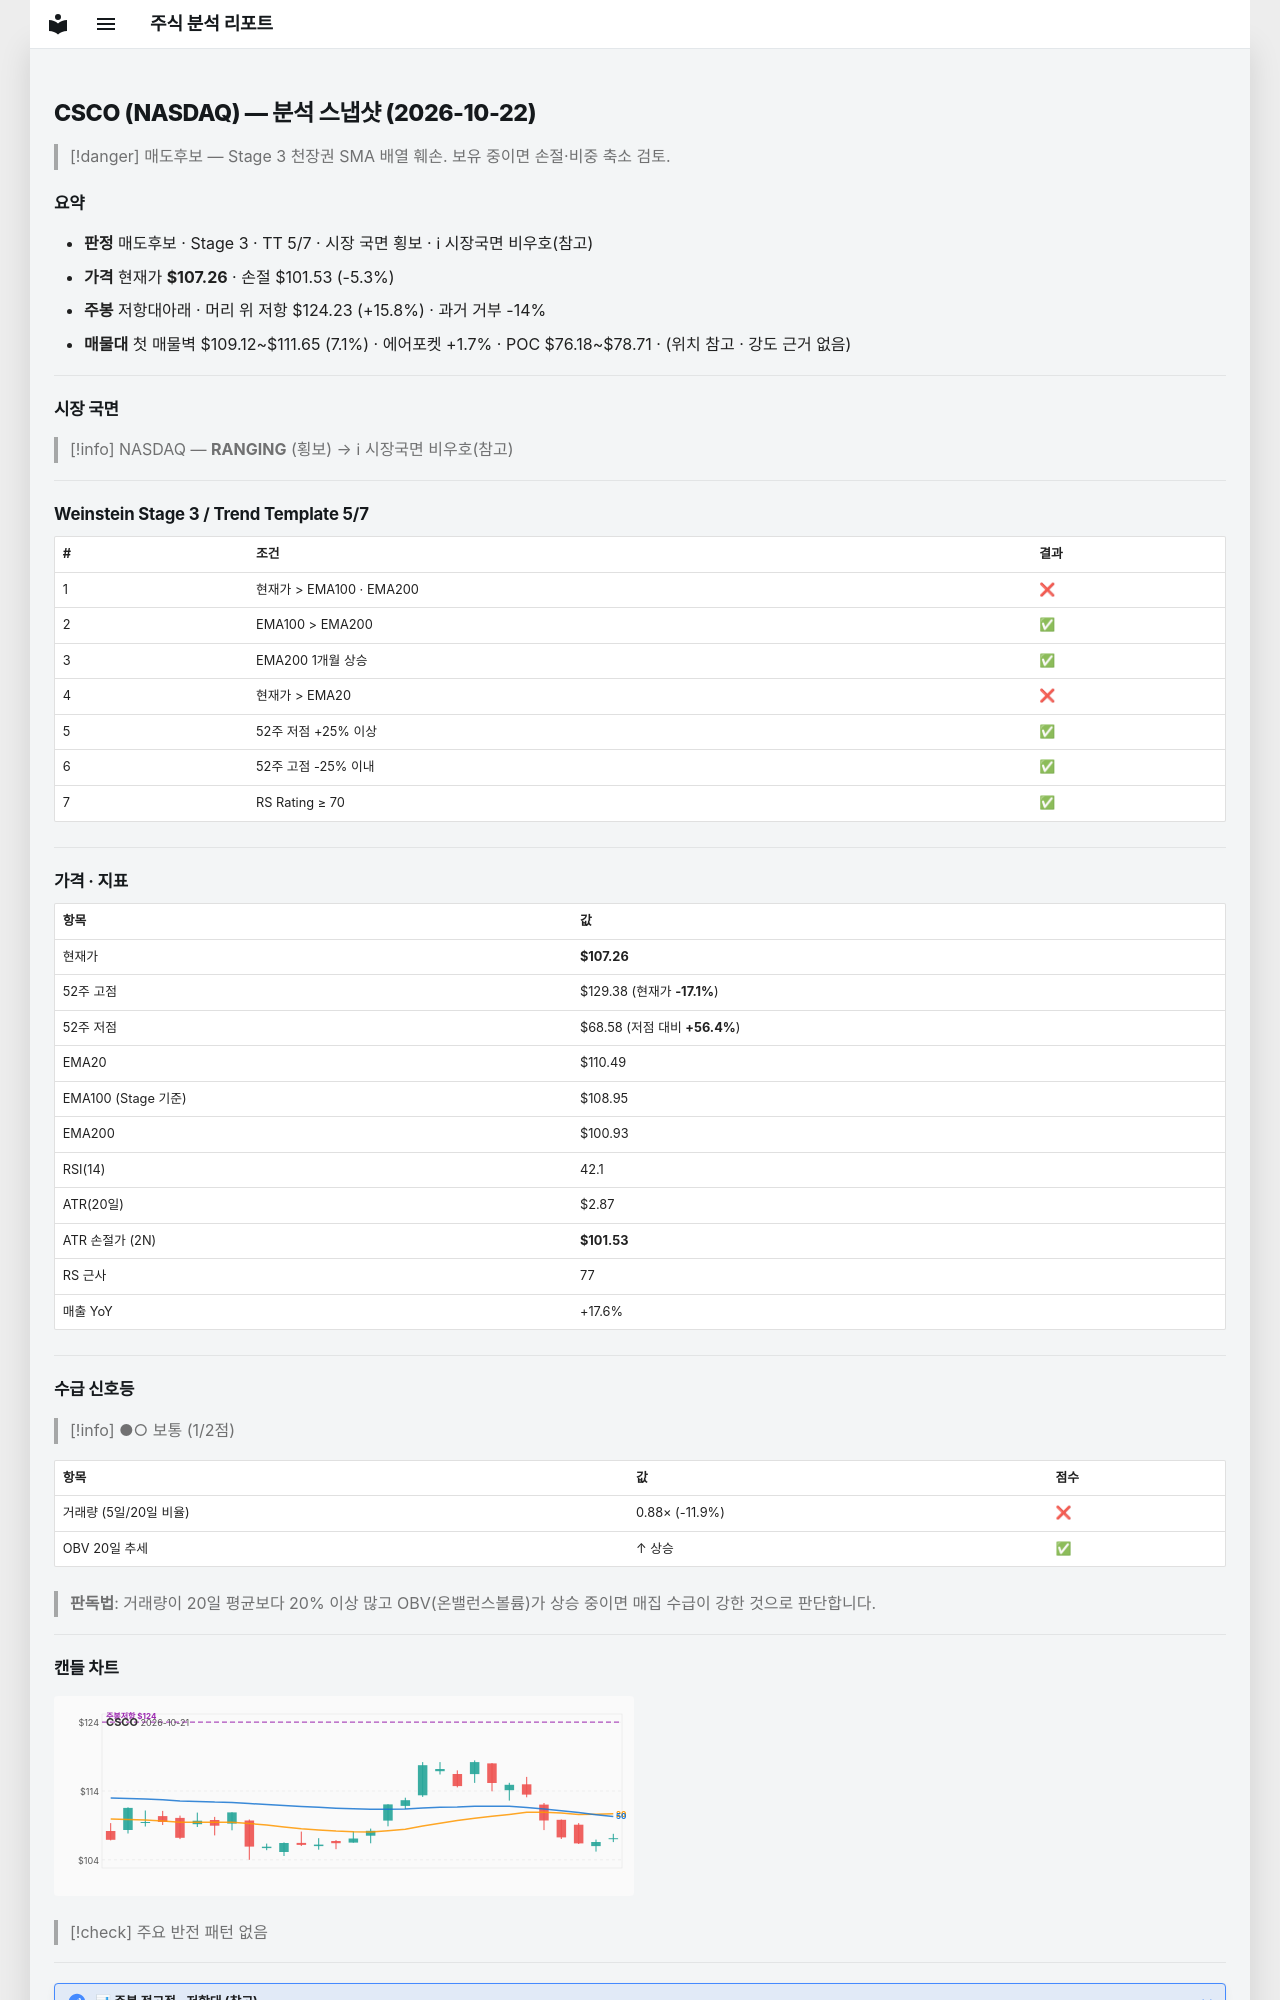

repository: soloandco/stock-reports · page: snapshots/CSCO-2026-10-22/index.html · generator: mkdocs

---
type: analysis-snapshot
title: CSCO 분석 스냅샷
ticker: CSCO
market: NASDAQ
created: 2026-10-22
updated: 2026-10-22
bar-date: 2026-10-21
verdict: 매도후보
real-rr: 2.96
sma50-gap-pct: -2.9
weekly-position: 저항대아래
weekly-overhead-price: 124.23
weekly-overhead-pct: 15.8
stage: 3
trend-template-score: 5
tt-max: 7
ma-set: ema-20-100-200
price: 107.26000213623047
stop-price: 101.52529533852244
market-regime: RANGING
supply-demand-score: 1/2
supply-demand-label: 보통
status: tracking
tags:
  - stock-agent
  - watchlist
  - CSCO
  - analysis
related:
  - "[[analysis-template]]"
---

# CSCO (NASDAQ) — 분석 스냅샷 (2026-10-22)

> [!danger] 매도후보 — Stage 3 천장권
> SMA 배열 훼손. 보유 중이면 손절·비중 축소 검토.

## 요약

- **판정** 매도후보 · Stage 3 · TT 5/7 · 시장 국면 횡보 · ℹ 시장국면 비우호(참고)
- **가격** 현재가 **$107.26** · 손절 $101.53 (-5.3%)
- **주봉** 저항대아래 · 머리 위 저항 $124.23 (+15.8%) · 과거 거부 -14%
- **매물대** 첫 매물벽 $109.12~$111.65 (7.1%) · 에어포켓 +1.7% · POC $76.18~$78.71 · (위치 참고 · 강도 근거 없음)

---

## 시장 국면

> [!info] NASDAQ — **RANGING** (횡보) → ℹ 시장국면 비우호(참고)

---

## Weinstein Stage 3 / Trend Template 5/7

| # | 조건 | 결과 |
|---|------|------|
| 1 | 현재가 > EMA100 · EMA200 | ❌ |
| 2 | EMA100 > EMA200 | ✅ |
| 3 | EMA200 1개월 상승 | ✅ |
| 4 | 현재가 > EMA20 | ❌ |
| 5 | 52주 저점 +25% 이상 | ✅ |
| 6 | 52주 고점 -25% 이내 | ✅ |
| 7 | RS Rating ≥ 70 | ✅ |

---

## 가격 · 지표

| 항목 | 값 |
|------|---|
| 현재가 | **$107.26** |
| 52주 고점 | $129.38 (현재가 **-17.1%**) |
| 52주 저점 | $68.58 (저점 대비 **+56.4%**) |
| EMA20 | $110.49 |
| EMA100 (Stage 기준) | $108.95 |
| EMA200 | $100.93 |
| RSI(14) | 42.1 |
| ATR(20일) | $2.87 |
| ATR 손절가 (2N) | **$101.53** |
| RS 근사 | 77 |
| 매출 YoY | +17.6% |

---
## 수급 신호등

> [!info] ●○ 보통 (1/2점)

| 항목 | 값 | 점수 |
|------|------|------|
| 거래량 (5일/20일 비율) | 0.88× (-11.9%) | ❌ |
| OBV 20일 추세 | ↑ 상승 | ✅ |

> **판독법**: 거래량이 20일 평균보다 20% 이상 많고 OBV(온밸런스볼륨)가 상승 중이면 매집 수급이 강한 것으로 판단합니다.

---
